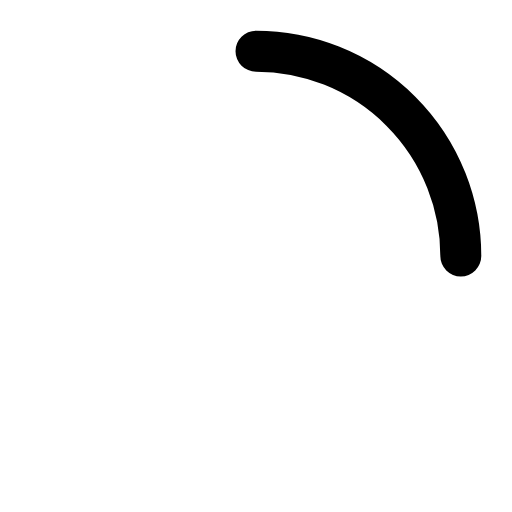
t = 0.00 s
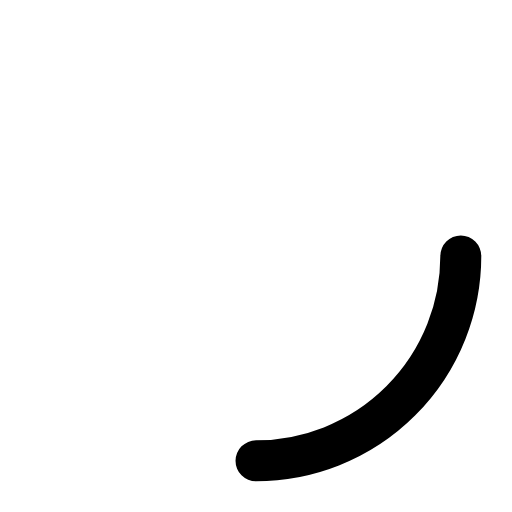
t = 0.25 s
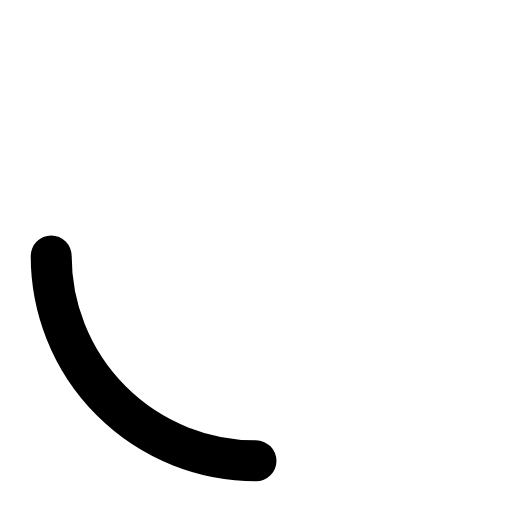
t = 0.50 s
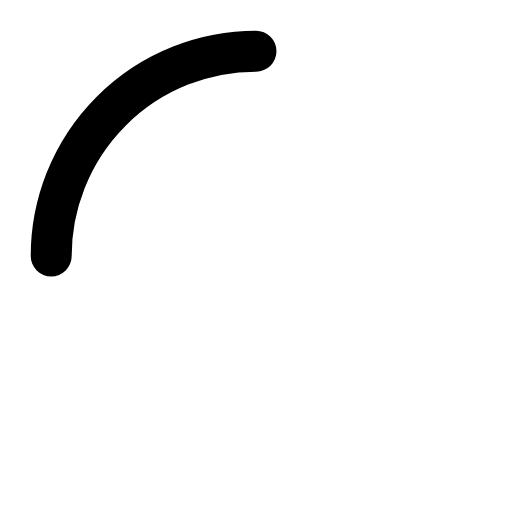
t = 0.75 s

The animated SVG that drew these frames (rendered in a browser with its animation timeline set to each time). Animation: 1 SMIL element (animateTransform=1); one cycle of 1.00 s, repeats indefinitely.

<svg xmlns="http://www.w3.org/2000/svg" stroke="currentColor" viewBox="0 0 100 100"><path fill="none" stroke-linecap="round" stroke-width="8" d="M50 10a40 40 0 0 1 40 40"><animateTransform attributeName="transform" dur="1s" from="0 50 50" repeatCount="indefinite" to="360 50 50" type="rotate"/></path></svg>
